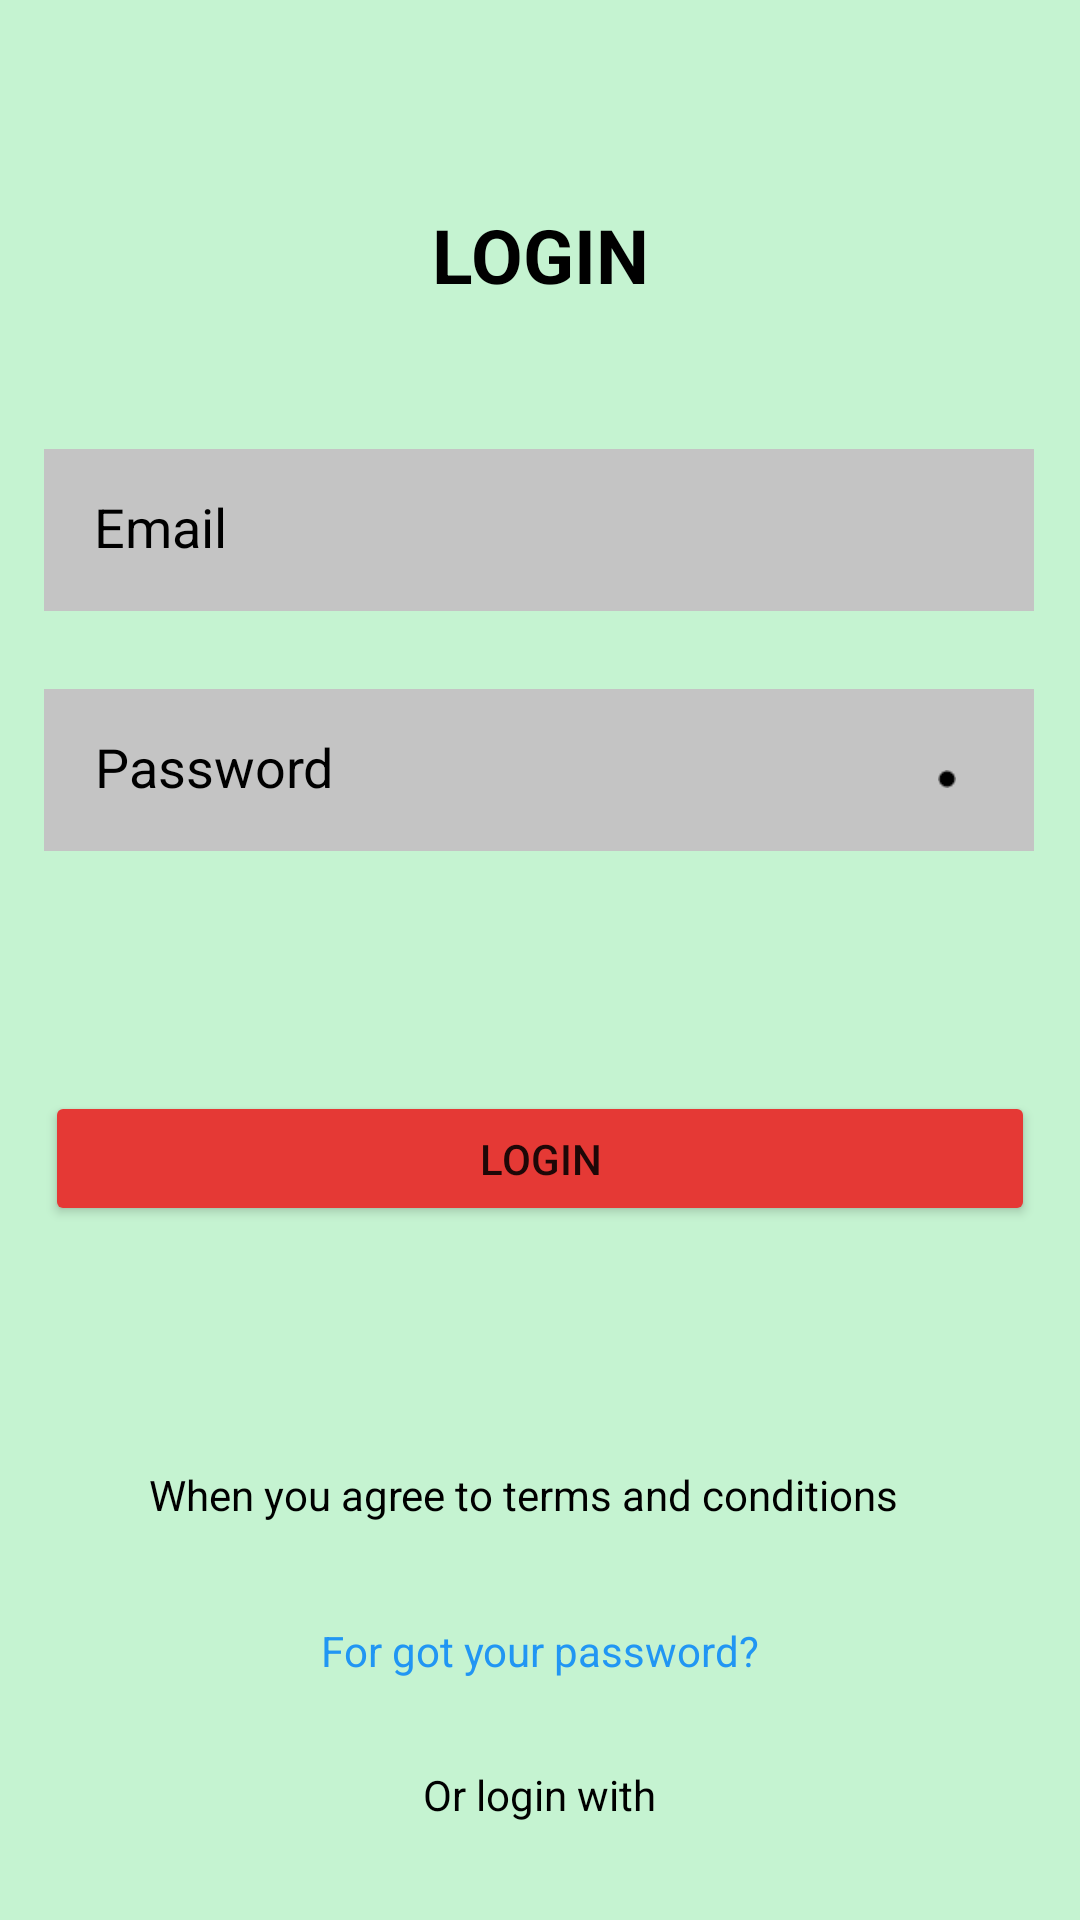

Android layout source for this screen:
<!-- AndroidManifest.xml: application theme Theme.BaiTap_tuan01 -->
<!-- res/layout/layout04.xml -->
<?xml version="1.0" encoding="utf-8"?>
<androidx.constraintlayout.widget.ConstraintLayout xmlns:android="http://schemas.android.com/apk/res/android"
    xmlns:app="http://schemas.android.com/apk/res-auto"
    xmlns:tools="http://schemas.android.com/tools"
    android:layout_width="match_parent"
    android:layout_height="match_parent"
    android:background="#C5F3D1">

    <TextView
        android:id="@+id/textView13"
        android:layout_width="wrap_content"
        android:layout_height="wrap_content"
        android:layout_marginTop="68dp"
        android:text="LOGIN"
        android:textAlignment="center"
        android:textColor="@color/black"
        android:textSize="25dp"
        android:textStyle="bold"
        app:layout_constraintEnd_toEndOf="parent"
        app:layout_constraintStart_toStartOf="parent"
        app:layout_constraintTop_toTopOf="parent" />

    <TextView
        android:id="@+id/textView15"
        android:layout_width="330dp"
        android:layout_height="54dp"
        android:layout_marginTop="48dp"
        android:background="#C4C4C4"
        app:layout_constraintEnd_toEndOf="parent"
        app:layout_constraintHorizontal_bias="0.493"
        app:layout_constraintStart_toStartOf="parent"
        app:layout_constraintTop_toBottomOf="@+id/textView13" />

    <TextView
        android:id="@+id/textView17"
        android:layout_width="330dp"
        android:layout_height="54dp"
        android:layout_marginTop="128dp"
        android:background="#C4C4C4"
        app:layout_constraintEnd_toEndOf="parent"
        app:layout_constraintHorizontal_bias="0.493"
        app:layout_constraintStart_toStartOf="parent"
        app:layout_constraintTop_toBottomOf="@+id/textView13" />

    <TextView
        android:id="@+id/textView16"
        android:layout_width="wrap_content"
        android:layout_height="wrap_content"
        android:layout_marginBottom="16dp"
        android:text="Email"
        android:textColor="@color/black"
        android:textSize="18dp"
        app:layout_constraintBottom_toBottomOf="@+id/textView15"
        app:layout_constraintEnd_toEndOf="@+id/textView15"
        app:layout_constraintHorizontal_bias="0.058"
        app:layout_constraintStart_toStartOf="@+id/textView15" />

    <TextView
        android:id="@+id/textView19"
        android:layout_width="wrap_content"
        android:layout_height="wrap_content"
        android:layout_marginBottom="16dp"
        android:text="Password"
        android:textColor="@color/black"
        android:textSize="18dp"
        app:layout_constraintBottom_toBottomOf="@+id/textView17"
        app:layout_constraintEnd_toEndOf="@+id/textView17"
        app:layout_constraintHorizontal_bias="0.068"
        app:layout_constraintStart_toStartOf="@+id/textView17" />

    <ImageView
        android:id="@+id/imageView4"
        android:layout_width="38dp"
        android:layout_height="36dp"
        android:layout_marginTop="12dp"
        app:layout_constraintEnd_toEndOf="@+id/textView17"
        app:layout_constraintHorizontal_bias="0.948"
        app:layout_constraintStart_toEndOf="@+id/textView19"
        app:layout_constraintTop_toTopOf="@+id/textView17"
        app:srcCompat="@drawable/pass" />

    <Button
        android:id="@+id/button5"
        android:layout_width="330dp"
        android:layout_height="45dp"
        android:layout_marginTop="80dp"
        android:text="LOGIN"
        app:backgroundTint="#E53935"
        app:layout_constraintEnd_toEndOf="parent"
        app:layout_constraintHorizontal_bias="0.496"
        app:layout_constraintStart_toStartOf="parent"
        app:layout_constraintTop_toBottomOf="@+id/textView17" />

    <TextView
        android:id="@+id/textView20"
        android:layout_width="260dp"
        android:layout_height="20dp"
        android:layout_marginTop="80dp"
        android:text="When you agree to terms and conditions"
        android:textColor="@color/black"
        app:layout_constraintEnd_toEndOf="parent"
        app:layout_constraintHorizontal_bias="0.497"
        app:layout_constraintStart_toStartOf="parent"
        app:layout_constraintTop_toBottomOf="@+id/button5" />

    <TextView
        android:id="@+id/textView21"
        android:layout_width="260dp"
        android:layout_height="20dp"
        android:layout_marginTop="32dp"
        android:text="For got your password?"
        android:textAlignment="center"
        android:textColor="#2196F3"
        app:layout_constraintEnd_toEndOf="parent"
        app:layout_constraintHorizontal_bias="0.497"
        app:layout_constraintStart_toStartOf="parent"
        app:layout_constraintTop_toBottomOf="@+id/textView20" />

    <TextView
        android:id="@+id/textView22"
        android:layout_width="260dp"
        android:layout_height="20dp"
        android:layout_marginTop="28dp"
        android:text="Or login with"
        android:textAlignment="center"
        android:textColor="@color/black"
        app:layout_constraintEnd_toEndOf="parent"
        app:layout_constraintHorizontal_bias="0.497"
        app:layout_constraintStart_toStartOf="parent"
        app:layout_constraintTop_toBottomOf="@+id/textView21" />

    <ImageView
        android:id="@+id/imageView9"
        android:layout_width="330dp"
        android:layout_height="54dp"
        android:layout_marginTop="52dp"
        app:layout_constraintEnd_toEndOf="parent"
        app:layout_constraintHorizontal_bias="0.493"
        app:layout_constraintStart_toStartOf="parent"
        app:layout_constraintTop_toBottomOf="@+id/textView22"
        app:srcCompat="@drawable/anh_fb" />

    <ImageView
        android:id="@+id/imageView12"
        android:layout_width="6dp"
        android:layout_height="0dp"
        app:layout_constraintBottom_toBottomOf="@+id/imageView4"
        app:layout_constraintEnd_toEndOf="@+id/imageView4"
        app:layout_constraintStart_toStartOf="@+id/imageView4"
        app:layout_constraintTop_toTopOf="@+id/imageView4"
        app:srcCompat="@drawable/small" />
</androidx.constraintlayout.widget.ConstraintLayout>
<!-- resources referenced by this layout -->
<resources>
  <!-- drawable anh_fb: png bitmap (drawable-v24, 1519 bytes) -->
  <!-- drawable small: png bitmap (drawable-v24, 210 bytes) -->
  <style name="Theme.BaiTap_tuan01" parent="Theme.MaterialComponents.DayNight.DarkActionBar">
          
          <item name="colorPrimary">@color/purple_500</item>
          <item name="colorPrimaryVariant">@color/purple_700</item>
          <item name="colorOnPrimary">@color/white</item>
          
          <item name="colorSecondary">@color/teal_200</item>
          <item name="colorSecondaryVariant">@color/teal_700</item>
          <item name="colorOnSecondary">@color/black</item>
          
          <item name="android:statusBarColor" tools:targetApi="l">?attr/colorPrimaryVariant</item>
          
      </style>
  <!-- not gathered from this repository: default colours our renderer supplied (Android Studio template values) -->
  <color name="purple_500">#FF6200EE</color>
  <color name="purple_700">#FF3700B3</color>
  <color name="teal_200">#FF03DAC5</color>
  <color name="teal_700">#FF018786</color>
  <color name="black">#FF000000</color>
  <color name="white">#FFFFFFFF</color>
</resources>
